Run: headless pygame with SDL's dummy video driver; simulated clock (each Clock.tick advances the game by its frame time, no real sleeping); random seed 0; keys injected as events and as key.get_pressed() state; no mouse input.
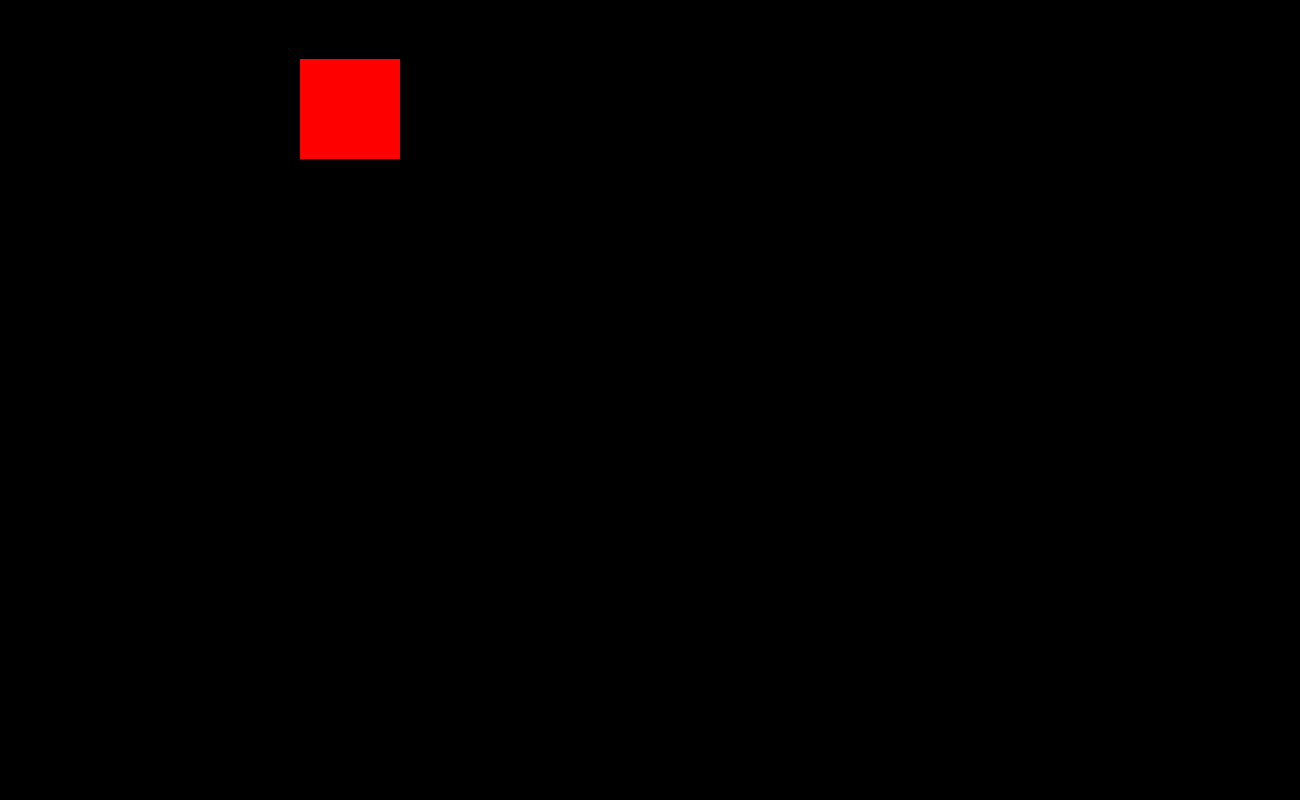
Frame 1 of 4 · flips 1–60 · no input
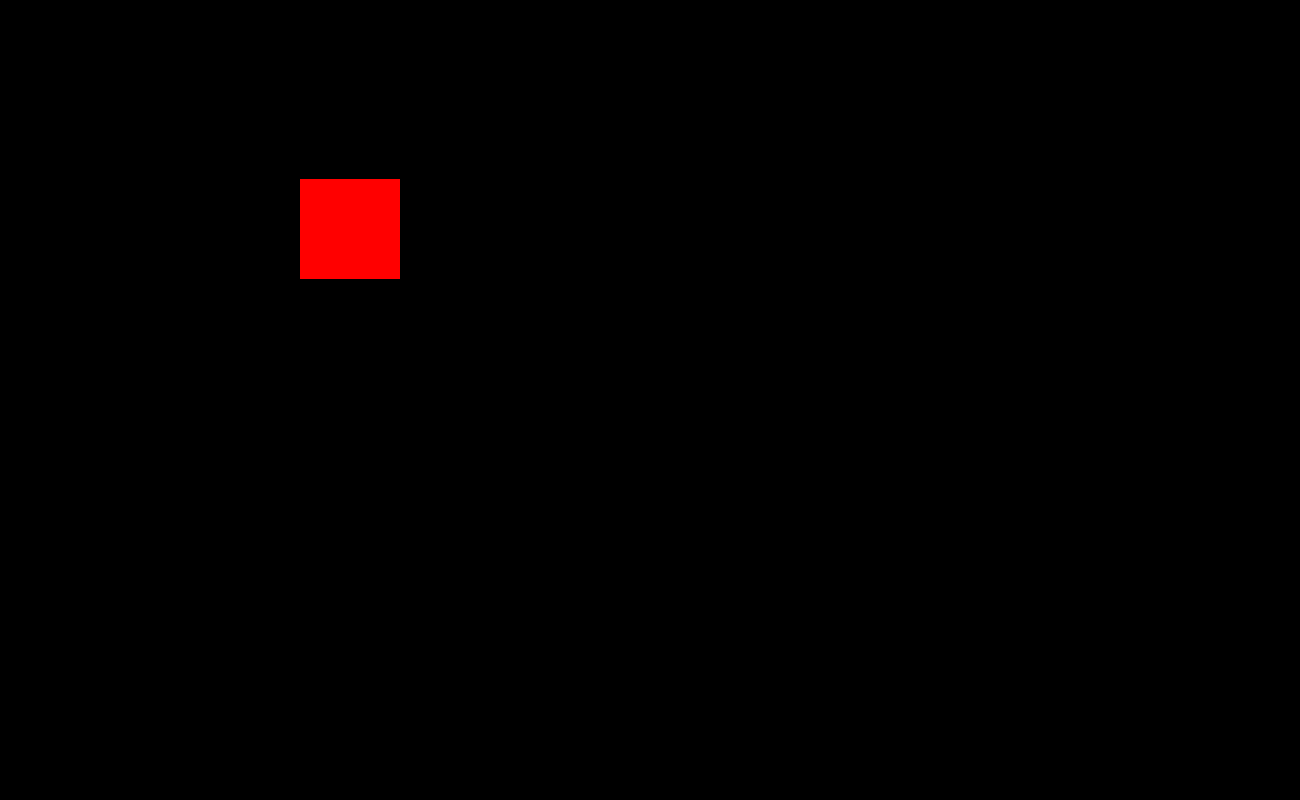
Frame 2 of 4 · flips 61–180 · tapped SPACE, RETURN · held RIGHT (→), D
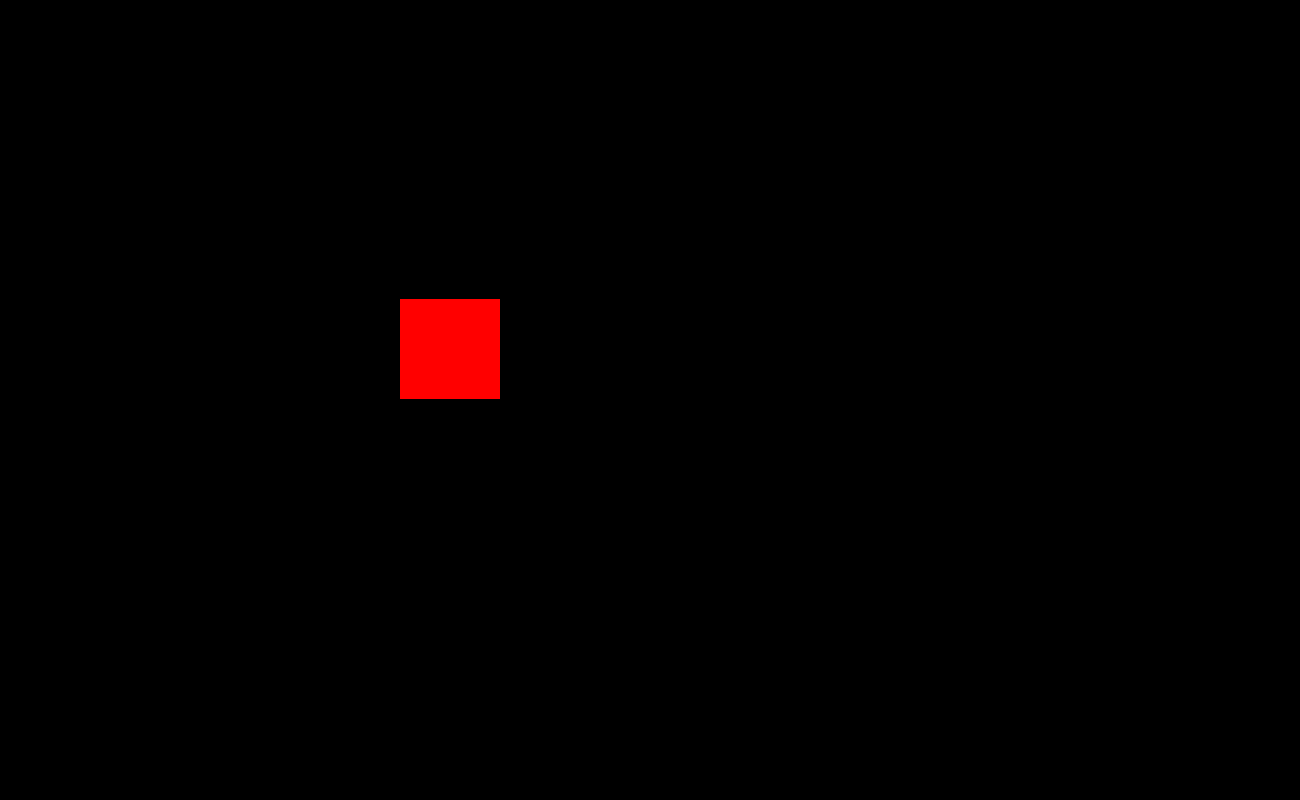
Frame 3 of 4 · flips 181–300 · held DOWN (↓), S
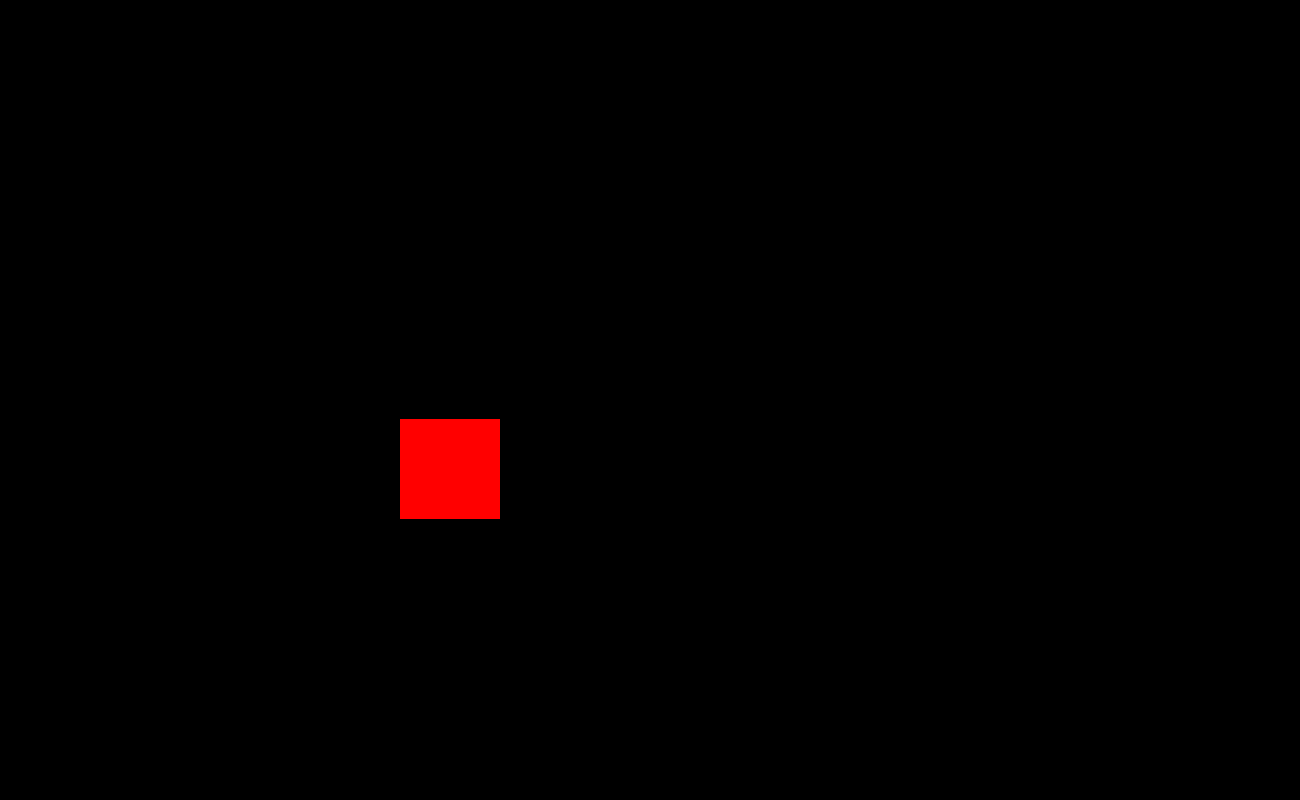
Frame 4 of 4 · flips 301–420 · held LEFT (←), A, UP (↑), W

The pygame program that drew these frames:

# 1 - Import library
import pygame
from pygame.locals import *
import math
import random

# Initialize the game
pygame.init()
width, height = 1300, 800
screen=pygame.display.set_mode((width, height))

# data
map = [[0, 0, 0, 0, 0, 0, 0], # 7 * 8
        [0, 0, 0, 0, 0, 0, 0],
        [0, 0, 0, 0, 0, 0, 0],
        [0, 0, 0, 0, 0, 0, 0],
        [0, 0, 0, 0, 0, 0, 0],
        [0, 0, 0, 0, 0, 0, 0],
        [0, 0, 0, 0, 0, 0, 0],
        [0, 0, 0, 0, 0, 0, 0],
        [0, 0, 0, 0, 0, 0, 0],
        ]

keys = [0, 0, 0, 0]

BLACK = (0,0,0)
RED = (255,0,0)
GREEN = (0,255,0)
BLUE = (0,0,255)
WHITE = (255, 255, 255)

#블록데이터 구조 설정
b1 = { 'rect':pygame.Rect(300,80,50,100), 'color':RED}
b2 = { 'rect':pygame.Rect(200,200,20,20), 'color':GREEN}
b3 = { 'rect':pygame.Rect(100,150,60,60), 'color':BLUE}
blocks = [b1,b2,b3]

blockTimer = 10000
blockTimer1 = 0
blockX = 300
blockY = 0

while 1:
    blockTimer -= 1
    # update the screen
    if blockTimer == 0 :
        blockTimer = 100 - (blockTimer1 * 2)
        '''if blockTimer1 >= 35 :
            blockTimer1 = 35
        else :
            blockTimer1 += 5'''
        screen.fill(0)
        pygame.draw.rect(screen, b1['color'], pygame.Rect(blockX , blockY, 100, 100))
        pygame.display.flip()
        if blockY < 700 :
            blockY += 1 # 아래로 내려가기

    # loop through the events
    for event in pygame.event.get():
        # check if the event is the X button
        if event.type==pygame.KEYDOWN: # key가 눌렸을때
            if event.key==K_UP:
                keys[0]=1
            elif event.key==K_DOWN:
                keys[1]=1
            elif event.key==K_LEFT and blockX > 300 :
                keys[2]=1
            elif event.key==K_RIGHT and blockX < 900:
                keys[3]=1

        if event.type==pygame.KEYUP: # key가 떨어졌을때
            if keys[0] == 1 and event.key==pygame.K_UP:
                keys[0]=2
            elif keys[1] == 1 and event.key==pygame.K_DOWN:
                keys[1]=2
            elif keys[2] == 1 and event.key==pygame.K_LEFT:
                keys[2]=2
            elif keys[3] == 1 and event.key==pygame.K_RIGHT:
                keys[3]=2

        if event.type==pygame.QUIT:
            # if it is quit the game
            pygame.quit()
            exit(0)

    # Move playe
    if keys[2] == 2 :
        blockX-=100
        keys[2] = 0
    elif keys[3] == 2 :
        blockX+=100
        keys[3] = 0
